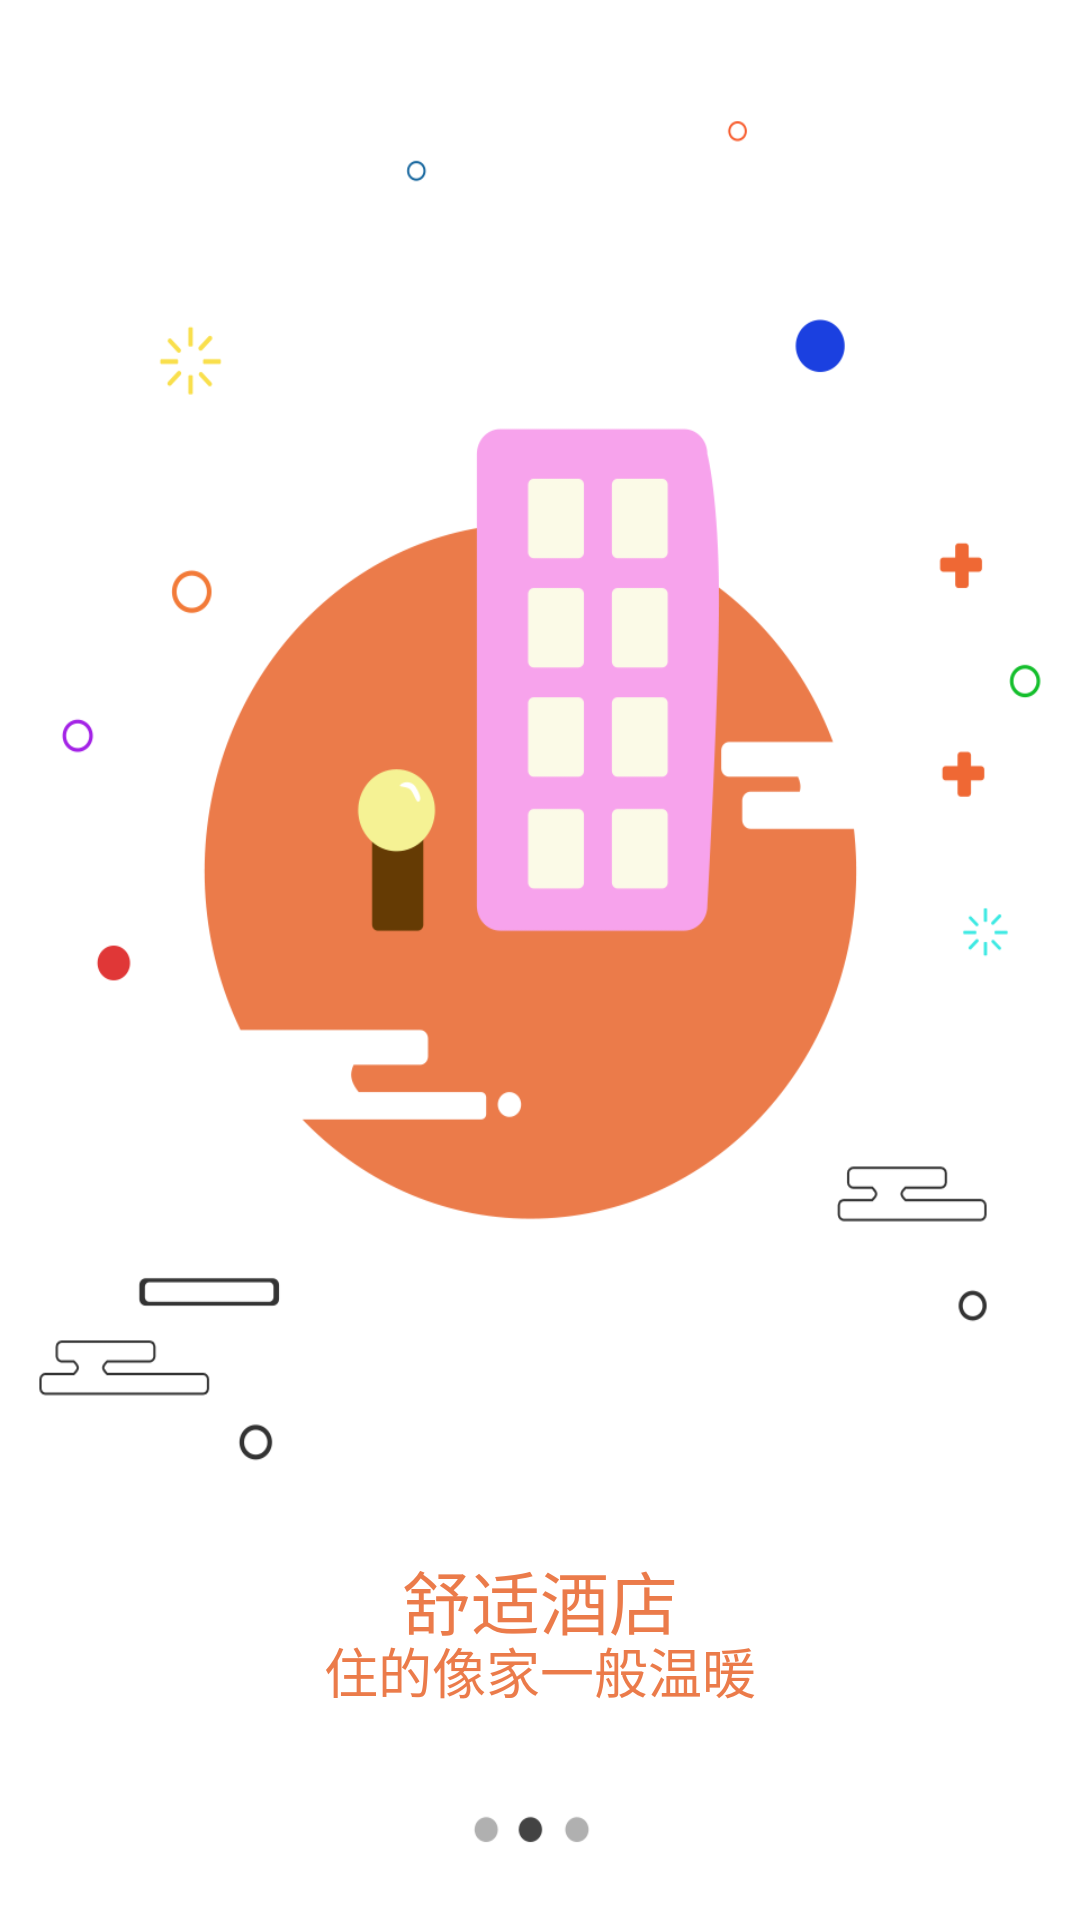

Write the Android layout XML for this screen, with the resource values it uses.
<!-- AndroidManifest.xml: application theme AppTheme -->
<!-- res/layout/guide_two.xml -->
<?xml version="1.0" encoding="utf-8"?>
<RelativeLayout xmlns:android="http://schemas.android.com/apk/res/android"
    android:layout_width="match_parent"
    android:layout_height="match_parent"
    >
    <ImageView
        android:layout_width="match_parent"
        android:layout_height="match_parent"
        android:scaleType = "fitXY"
        android:src="@mipmap/guide2"/>
    <TextView
        android:layout_marginBottom="90dp"
        android:layout_centerHorizontal="true"
        android:layout_alignParentBottom="true"
        android:textSize="23sp"
        android:text="舒适酒店"
        android:textColor="#eb7b4a"
        android:layout_width="wrap_content"
        android:layout_height="wrap_content" />
    <TextView
        android:layout_marginBottom="70dp"
        android:layout_centerHorizontal="true"
        android:layout_alignParentBottom="true"
        android:textSize="18sp"
        android:text="住的像家一般温暖"
        android:textColor="#eb7b4a"
        android:layout_width="wrap_content"
        android:layout_height="wrap_content" />

</RelativeLayout>
<!-- resources referenced by this layout -->
<resources>
  <!-- mipmap guide2: png bitmap (mipmap-xxhdpi, 39844 bytes) -->
  <style name="AppTheme" parent="Theme.AppCompat.Light.NoActionBar">
          
          <item name="colorPrimary">@color/colorPrimary</item>
          <item name="colorPrimaryDark">@color/colorPrimaryDark</item>
          <item name="colorAccent">@color/colorAccent</item>
          <item name="windowActionBar">false</item>
          <item name="windowNoTitle">true</item>
          
          <item name="android:textColorSecondary">@color/black</item>
          
          <item name="searchViewStyle">@style/Widget.SearchView</item>
      </style>
  <color name="colorPrimary">#3F51B5</color>
  <color name="colorPrimaryDark">#303F9F</color>
  <color name="colorAccent">#FF4081</color>
  <color name="black">#ff000000</color>
  <style name="Widget.SearchView" parent="Widget.AppCompat.SearchView">
          <item name="defaultQueryHint">搜索本地歌曲</item>
          <item name="searchIcon">@drawable/ic_search_black_24dp</item>
          <item name="searchHintIcon">@null</item>
      </style>
</resources>
